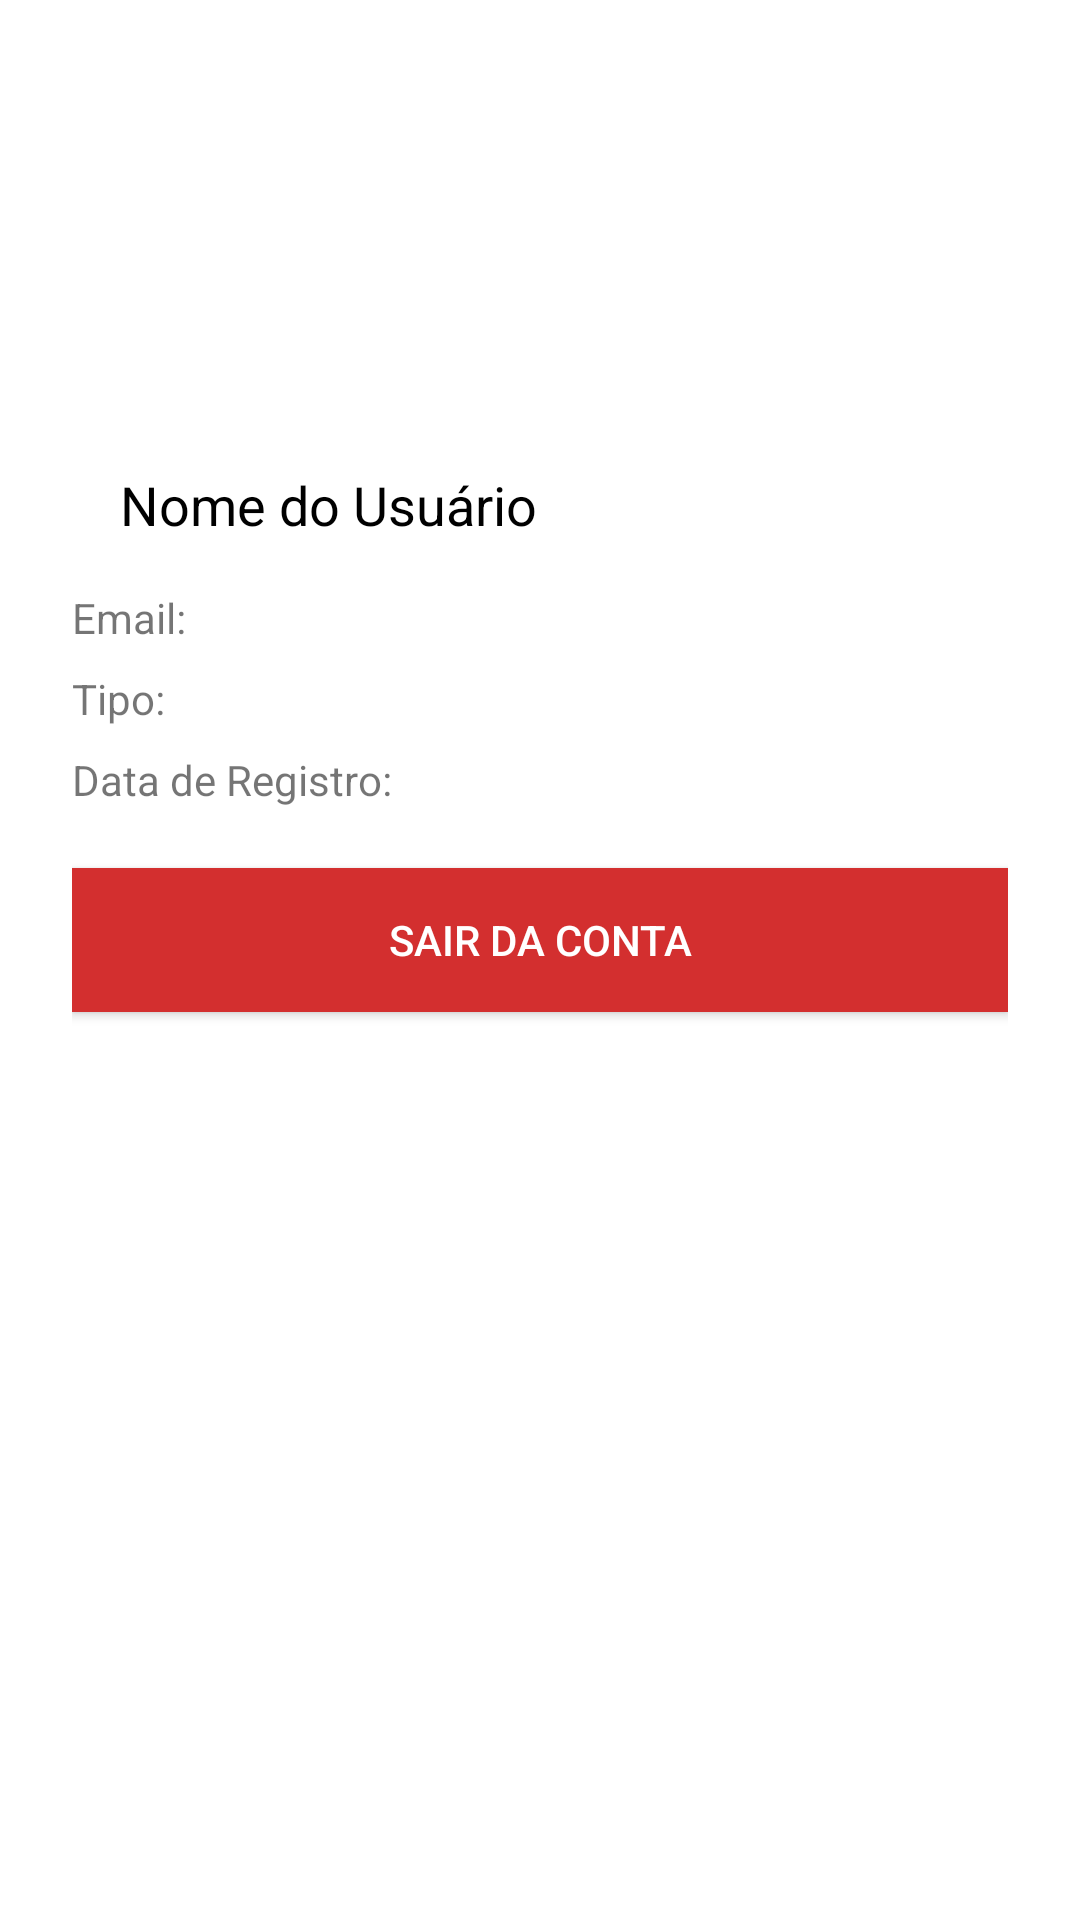

Reconstruct the res/layout file that produces this screen, plus the resources it refers to.
<!-- AndroidManifest.xml: application theme Theme.AnuncioLoc -->
<!-- res/layout/activity_perfil.xml -->
<?xml version="1.0" encoding="utf-8"?>
<androidx.constraintlayout.widget.ConstraintLayout xmlns:android="http://schemas.android.com/apk/res/android"
    xmlns:app="http://schemas.android.com/apk/res-auto"
    xmlns:tools="http://schemas.android.com/tools"
    android:id="@+id/main"
    android:layout_width="match_parent"
    android:layout_height="match_parent"
    tools:context=".PerfilActivity">
    <LinearLayout xmlns:android="http://schemas.android.com/apk/res/android"
        android:orientation="vertical"
        android:padding="24dp"
        android:gravity="center_horizontal"
        android:layout_width="match_parent"
        android:layout_height="match_parent">

        <ImageView
            android:id="@+id/fotoPerfil"
            android:layout_width="100dp"
            android:layout_height="100dp"
            android:layout_marginBottom="16dp"
            android:contentDescription="Foto do perfil" />

        <TextView
            android:id="@+id/nomeText"
            android:layout_width="match_parent"
            android:layout_height="wrap_content"
            android:text="Nome do Usuário"
            android:textSize="18sp"
            android:padding="16dp"
            android:textColor="#000000" />

        <TextView
            android:id="@+id/emailText"
            android:layout_width="match_parent"
            android:layout_height="wrap_content"
            android:text="Email:"
            android:layout_marginBottom="8dp" />

        <TextView
            android:id="@+id/tipoText"
            android:layout_width="match_parent"
            android:layout_height="wrap_content"
            android:text="Tipo:"
            android:layout_marginBottom="8dp" />

        <TextView
            android:id="@+id/dataRegistroText"
            android:layout_width="match_parent"
            android:layout_height="wrap_content"
            android:text="Data de Registro:"
            android:layout_marginBottom="20dp" />

        <Button
            android:id="@+id/btnLogout"
            android:layout_width="match_parent"
            android:layout_height="wrap_content"
            android:text="Sair da Conta"
            android:background="#D32F2F"
            android:textColor="#fff"
            android:padding="12dp" />
    </LinearLayout>


</androidx.constraintlayout.widget.ConstraintLayout>
<!-- resources referenced by this layout -->
<resources>
  <style name="Theme.AnuncioLoc" parent="Theme.MaterialComponents.DayNight.DarkActionBar">
          
          <item name="colorPrimary">@color/purple_500</item>
          <item name="colorPrimaryVariant">@color/purple_700</item>
          <item name="colorOnPrimary">@color/white</item>
          
          <item name="colorSecondary">@color/teal_200</item>
          <item name="colorSecondaryVariant">@color/teal_700</item>
          <item name="colorOnSecondary">@color/black</item>
          
          <item name="android:statusBarColor">?attr/colorPrimaryVariant</item>
          
      </style>
  <!-- not gathered from this repository: default colours our renderer supplied (Android Studio template values) -->
  <color name="purple_500">#FF6200EE</color>
  <color name="purple_700">#FF3700B3</color>
  <color name="teal_200">#FF03DAC5</color>
  <color name="teal_700">#FF018786</color>
  <color name="black">#FF000000</color>
  <color name="white">#FFFFFFFF</color>
</resources>
